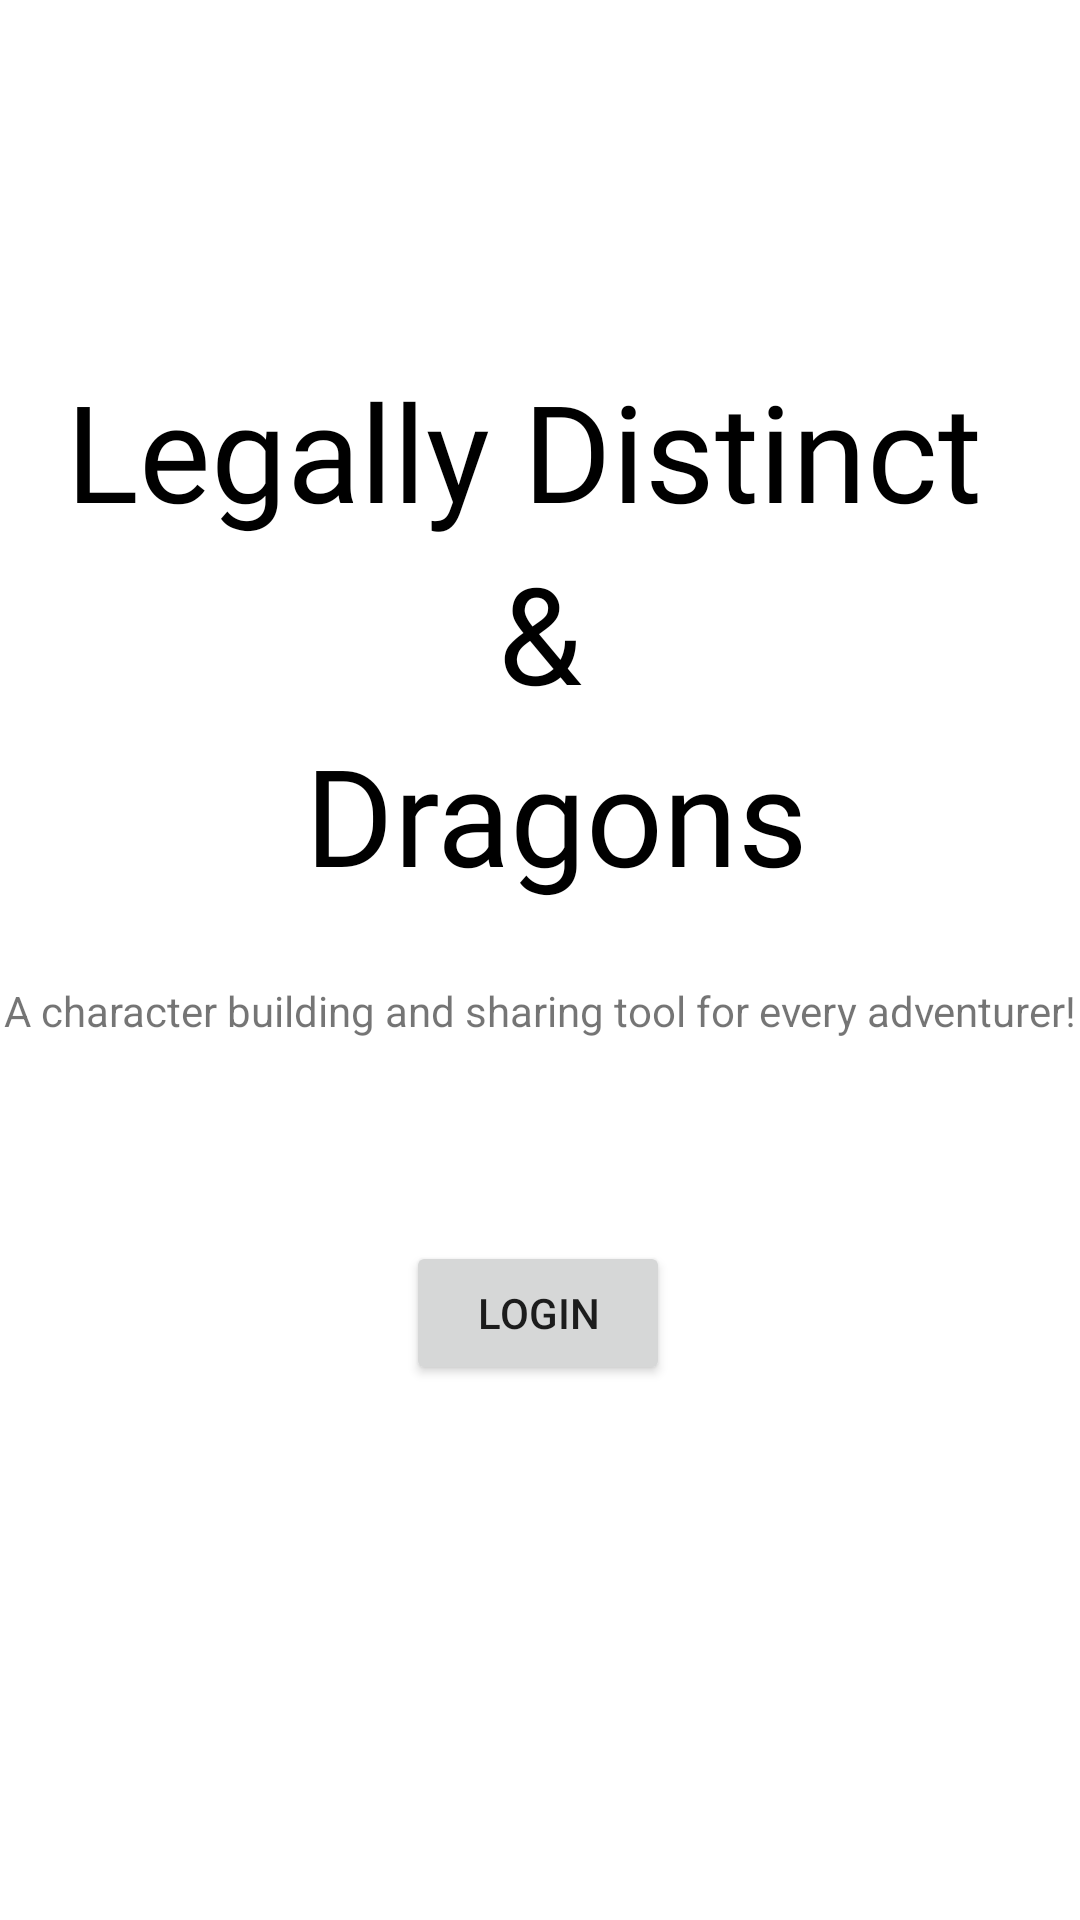

Here is an Android app screen rendered from its layout file. Give the layout XML and the strings, colors and styles it references.
<!-- AndroidManifest.xml: application theme Theme.Project3_dao -->
<!-- res/layout/activity_landing.xml -->
<?xml version="1.0" encoding="utf-8"?>
<androidx.constraintlayout.widget.ConstraintLayout xmlns:android="http://schemas.android.com/apk/res/android"
    xmlns:app="http://schemas.android.com/apk/res-auto"
    xmlns:tools="http://schemas.android.com/tools"
    android:layout_width="match_parent"
    android:layout_height="match_parent">

    <TextView
        android:id="@+id/landingTitle"
        android:layout_width="wrap_content"
        android:layout_height="wrap_content"
        android:layout_marginTop="120dp"
        android:fontFamily="@font/artifika"
        android:lineSpacingExtra="8sp"
        android:text="@string/app_name"
        android:textAlignment="center"
        android:textAllCaps="false"
        android:textAppearance="@style/TextAppearance.AppCompat.Display2"
        android:textColor="#000000"
        android:typeface="normal"
        app:layout_constraintEnd_toEndOf="parent"
        app:layout_constraintStart_toStartOf="parent"
        app:layout_constraintTop_toTopOf="parent" />

    <Button
        android:id="@+id/landingLoginButton"
        android:onClick="startLoginActivity"
        android:layout_width="wrap_content"
        android:layout_height="wrap_content"
        android:text="@string/login_button"
        app:layout_constraintBottom_toBottomOf="parent"
        app:layout_constraintEnd_toEndOf="parent"
        app:layout_constraintHorizontal_bias="0.498"
        app:layout_constraintStart_toStartOf="parent"
        app:layout_constraintTop_toBottomOf="@+id/landingTitle"
        app:layout_constraintVertical_bias="0.386" />

    <TextView
        android:id="@+id/landingDescription"
        android:layout_width="wrap_content"
        android:layout_height="wrap_content"
        android:text="@string/app_description"
        app:layout_constraintBottom_toTopOf="@+id/landingLoginButton"
        app:layout_constraintEnd_toEndOf="parent"
        app:layout_constraintHorizontal_bias="0.489"
        app:layout_constraintStart_toStartOf="parent"
        app:layout_constraintTop_toBottomOf="@+id/landingTitle"
        app:layout_constraintVertical_bias="0.279" />
</androidx.constraintlayout.widget.ConstraintLayout>
<!-- resources referenced by this layout -->
<resources>
  <string name="app_description">A character building and sharing tool for every adventurer!</string>
  <string name="app_name">Legally Distinct \n &amp; \n Dragons</string>
  <string name="login_button">Login</string>
  <style name="Theme.Project3_dao" parent="Theme.MaterialComponents.DayNight.DarkActionBar">
          
          <item name="colorPrimary">@color/purple_500</item>
          <item name="colorPrimaryVariant">@color/purple_700</item>
          <item name="colorOnPrimary">@color/white</item>
          
          <item name="colorSecondary">@color/teal_200</item>
          <item name="colorSecondaryVariant">@color/teal_700</item>
          <item name="colorOnSecondary">@color/black</item>
          
          <item name="android:statusBarColor" tools:targetApi="l">?attr/colorPrimaryVariant</item>
          
      </style>
  <!-- not gathered from this repository: default colours our renderer supplied (Android Studio template values) -->
  <color name="purple_500">#FF6200EE</color>
  <color name="purple_700">#FF3700B3</color>
  <color name="teal_200">#FF03DAC5</color>
  <color name="teal_700">#FF018786</color>
  <color name="black">#FF000000</color>
  <color name="white">#FFFFFFFF</color>
</resources>
